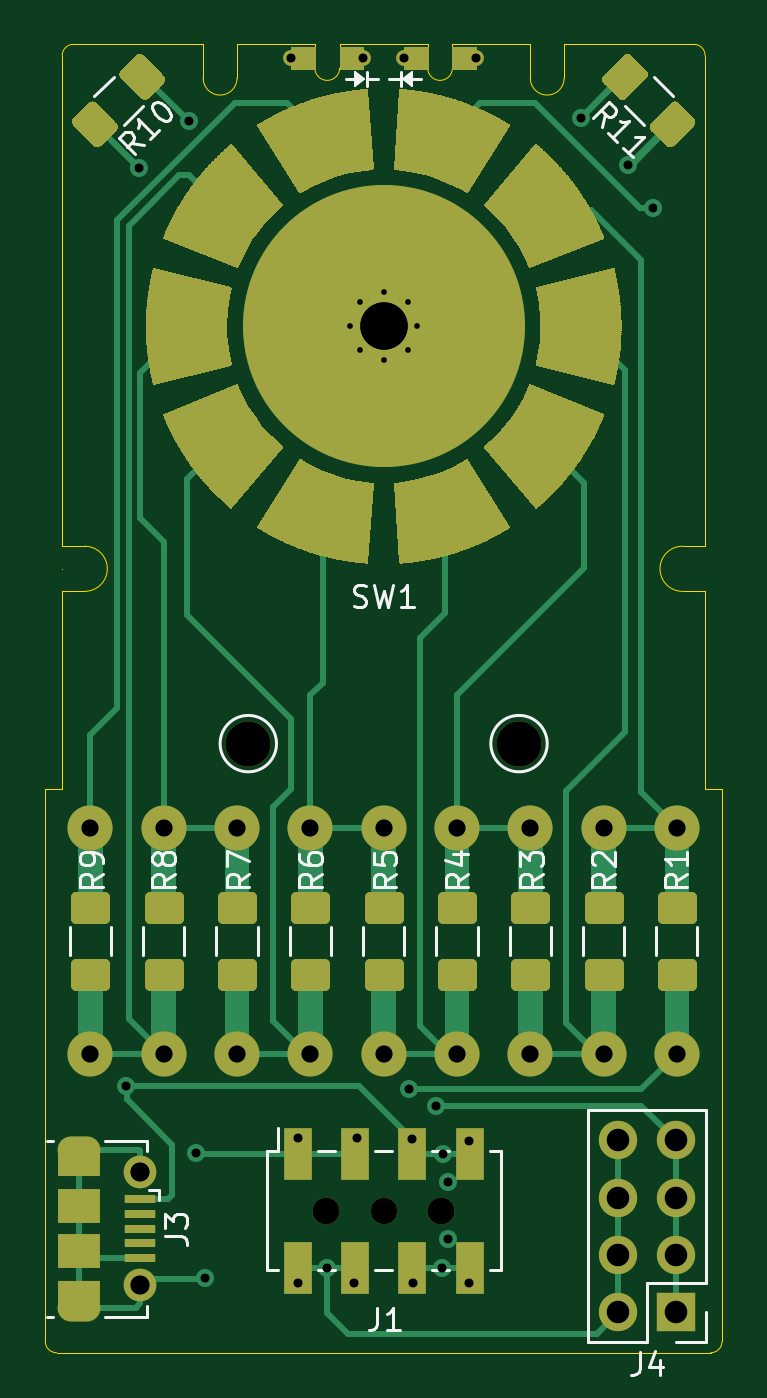
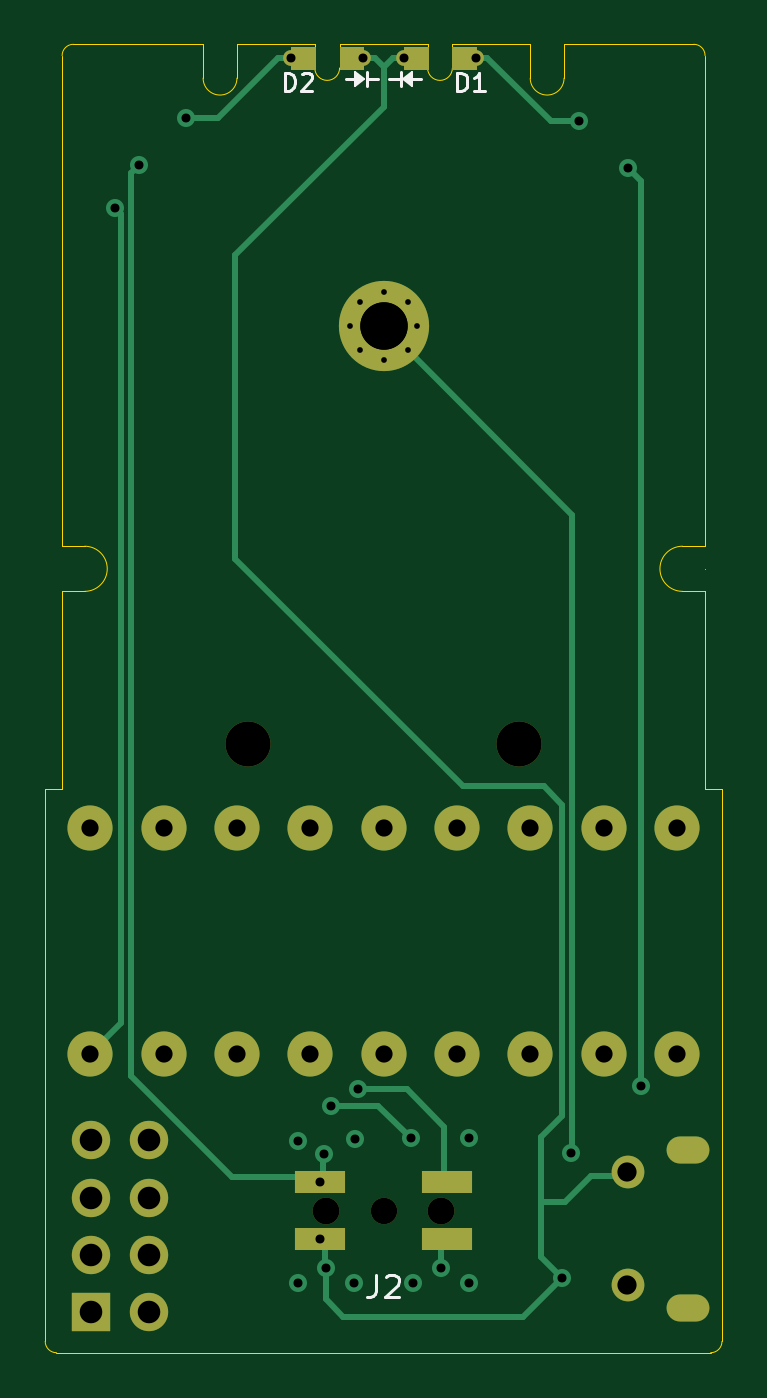
Circuit board: 11 layer files. Board 30.0 x 58.0 mm.
- bottom_copper: decade-B_Cu.gbr (8672 bytes)
- bottom_mask: decade-B_Mask.gbr (3321 bytes)
- paste: decade-B_Paste.gbr (653 bytes)
- bottom_silk: decade-B_SilkS.gbr (2920 bytes)
- outline: decade-Edge_Cuts.gbr (2636 bytes)
- top_copper: decade-F_Cu.gbr (272564 bytes)
- top_mask: decade-F_Mask.gbr (257307 bytes)
- paste: decade-F_Paste.gbr (2499 bytes)
- top_silk: decade-F_SilkS.gbr (14288 bytes)
- drill: decade-NPTH.drl (435 bytes)
- drill: decade-PTH.drl (1533 bytes)

=== bottom_copper: decade-B_Cu.gbr (8672 bytes, source omitted) ===
=== bottom_mask: decade-B_Mask.gbr ===
%TF.GenerationSoftware,KiCad,Pcbnew,5.1.6-c6e7f7d~87~ubuntu20.04.1*%
%TF.CreationDate,2020-08-20T18:56:20-06:00*%
%TF.ProjectId,decade,64656361-6465-42e6-9b69-6361645f7063,rev?*%
%TF.SameCoordinates,Original*%
%TF.FileFunction,Soldermask,Bot*%
%TF.FilePolarity,Negative*%
%FSLAX46Y46*%
G04 Gerber Fmt 4.6, Leading zero omitted, Abs format (unit mm)*
G04 Created by KiCad (PCBNEW 5.1.6-c6e7f7d~87~ubuntu20.04.1) date 2020-08-20 18:56:20*
%MOMM*%
%LPD*%
G01*
G04 APERTURE LIST*
%ADD10C,0.050000*%
%ADD11C,0.700000*%
%ADD12O,1.700000X1.700000*%
%ADD13R,1.700000X1.700000*%
%ADD14O,1.900000X1.200000*%
%ADD15C,1.450000*%
%ADD16C,1.170000*%
%ADD17R,2.220000X1.020000*%
%ADD18C,1.190000*%
%ADD19C,4.000000*%
%ADD20C,2.000000*%
G04 APERTURE END LIST*
D10*
%TO.C,D2*%
G36*
X116950000Y-50100000D02*
G01*
X115900000Y-50100000D01*
X115900000Y-51100000D01*
X116950000Y-51100000D01*
X116950000Y-50100000D01*
G37*
X116950000Y-50100000D02*
X115900000Y-50100000D01*
X115900000Y-51100000D01*
X116950000Y-51100000D01*
X116950000Y-50100000D01*
G36*
X119100000Y-50100000D02*
G01*
X118050000Y-50100000D01*
X118050000Y-51100000D01*
X119100000Y-51100000D01*
X119100000Y-50100000D01*
G37*
X119100000Y-50100000D02*
X118050000Y-50100000D01*
X118050000Y-51100000D01*
X119100000Y-51100000D01*
X119100000Y-50100000D01*
%TO.C,D1*%
G36*
X113050000Y-51100000D02*
G01*
X114100000Y-51100000D01*
X114100000Y-50100000D01*
X113050000Y-50100000D01*
X113050000Y-51100000D01*
G37*
X113050000Y-51100000D02*
X114100000Y-51100000D01*
X114100000Y-50100000D01*
X113050000Y-50100000D01*
X113050000Y-51100000D01*
G36*
X110900000Y-51100000D02*
G01*
X111950000Y-51100000D01*
X111950000Y-50100000D01*
X110900000Y-50100000D01*
X110900000Y-51100000D01*
G37*
X110900000Y-51100000D02*
X111950000Y-51100000D01*
X111950000Y-50100000D01*
X110900000Y-50100000D01*
X110900000Y-51100000D01*
%TD*%
D11*
%TO.C,D2*%
X115900000Y-50600000D03*
X119100000Y-50600000D03*
%TD*%
%TO.C,D1*%
X114100000Y-50600000D03*
X110900000Y-50600000D03*
%TD*%
D12*
%TO.C,J4*%
X125410000Y-98580000D03*
X127950000Y-98580000D03*
X125410000Y-101120000D03*
X127950000Y-101120000D03*
X125410000Y-103660000D03*
X127950000Y-103660000D03*
X125410000Y-106200000D03*
D13*
X127950000Y-106200000D03*
%TD*%
D14*
%TO.C,J3*%
X101487500Y-106000000D03*
X101487500Y-99000000D03*
D15*
X104187500Y-105000000D03*
X104187500Y-100000000D03*
%TD*%
D16*
%TO.C,J2*%
X115000000Y-101700000D03*
D17*
X117835000Y-102970000D03*
X112185000Y-102970000D03*
X117835000Y-100430000D03*
X112185000Y-100430000D03*
%TD*%
D18*
%TO.C,J1*%
X117540000Y-101700000D03*
X112460000Y-101700000D03*
%TD*%
D19*
%TO.C,SW1*%
X115000000Y-62500000D03*
%TD*%
D20*
%TO.C,2.1MM*%
X109000000Y-81000000D03*
%TD*%
%TO.C,2.1MM*%
X121000000Y-81000000D03*
%TD*%
%TO.C,R1*%
X128000000Y-94750000D03*
X128000000Y-84750000D03*
%TD*%
%TO.C,R2*%
X124750000Y-84750000D03*
X124750000Y-94750000D03*
%TD*%
%TO.C,R3*%
X121500000Y-94750000D03*
X121500000Y-84750000D03*
%TD*%
%TO.C,R4*%
X118250000Y-84750000D03*
X118250000Y-94750000D03*
%TD*%
%TO.C,R5*%
X115000000Y-94750000D03*
X115000000Y-84750000D03*
%TD*%
%TO.C,R6*%
X111750000Y-84750000D03*
X111750000Y-94750000D03*
%TD*%
%TO.C,R7*%
X108500000Y-94750000D03*
X108500000Y-84750000D03*
%TD*%
%TO.C,R8*%
X105250000Y-84750000D03*
X105250000Y-94750000D03*
%TD*%
%TO.C,R9*%
X102000000Y-94750000D03*
X102000000Y-84750000D03*
%TD*%
M02*

=== paste: decade-B_Paste.gbr ===
%TF.GenerationSoftware,KiCad,Pcbnew,5.1.6-c6e7f7d~87~ubuntu20.04.1*%
%TF.CreationDate,2020-08-20T18:56:20-06:00*%
%TF.ProjectId,decade,64656361-6465-42e6-9b69-6361645f7063,rev?*%
%TF.SameCoordinates,Original*%
%TF.FileFunction,Paste,Bot*%
%TF.FilePolarity,Positive*%
%FSLAX46Y46*%
G04 Gerber Fmt 4.6, Leading zero omitted, Abs format (unit mm)*
G04 Created by KiCad (PCBNEW 5.1.6-c6e7f7d~87~ubuntu20.04.1) date 2020-08-20 18:56:20*
%MOMM*%
%LPD*%
G01*
G04 APERTURE LIST*
%ADD10R,2.220000X1.020000*%
G04 APERTURE END LIST*
D10*
%TO.C,J2*%
X117835000Y-102970000D03*
X112185000Y-102970000D03*
X117835000Y-100430000D03*
X112185000Y-100430000D03*
%TD*%
M02*

=== bottom_silk: decade-B_SilkS.gbr ===
%TF.GenerationSoftware,KiCad,Pcbnew,5.1.6-c6e7f7d~87~ubuntu20.04.1*%
%TF.CreationDate,2020-08-20T18:56:20-06:00*%
%TF.ProjectId,decade,64656361-6465-42e6-9b69-6361645f7063,rev?*%
%TF.SameCoordinates,Original*%
%TF.FileFunction,Legend,Bot*%
%TF.FilePolarity,Positive*%
%FSLAX46Y46*%
G04 Gerber Fmt 4.6, Leading zero omitted, Abs format (unit mm)*
G04 Created by KiCad (PCBNEW 5.1.6-c6e7f7d~87~ubuntu20.04.1) date 2020-08-20 18:56:20*
%MOMM*%
%LPD*%
G01*
G04 APERTURE LIST*
%ADD10C,0.120000*%
%ADD11C,0.100000*%
%ADD12C,0.150000*%
G04 APERTURE END LIST*
D10*
%TO.C,D2*%
X116250000Y-51550000D02*
X116650000Y-51550000D01*
X115750000Y-51550000D02*
X115250000Y-51550000D01*
X115750000Y-51850000D02*
X115750000Y-51250000D01*
D11*
G36*
X116250000Y-51250000D02*
G01*
X115850000Y-51550000D01*
X116250000Y-51850000D01*
X116250000Y-51250000D01*
G37*
X116250000Y-51250000D02*
X115850000Y-51550000D01*
X116250000Y-51850000D01*
X116250000Y-51250000D01*
D10*
%TO.C,D1*%
X113750000Y-51550000D02*
X113350000Y-51550000D01*
X114250000Y-51550000D02*
X114750000Y-51550000D01*
X114250000Y-51250000D02*
X114250000Y-51850000D01*
D11*
G36*
X113750000Y-51850000D02*
G01*
X114150000Y-51550000D01*
X113750000Y-51250000D01*
X113750000Y-51850000D01*
G37*
X113750000Y-51850000D02*
X114150000Y-51550000D01*
X113750000Y-51250000D01*
X113750000Y-51850000D01*
%TO.C,D2*%
D10*
X119390476Y-52061904D02*
X119390476Y-51261904D01*
X119200000Y-51261904D01*
X119085714Y-51300000D01*
X119009523Y-51376190D01*
X118971428Y-51452380D01*
X118933333Y-51604761D01*
X118933333Y-51719047D01*
X118971428Y-51871428D01*
X119009523Y-51947619D01*
X119085714Y-52023809D01*
X119200000Y-52061904D01*
X119390476Y-52061904D01*
X118628571Y-51338095D02*
X118590476Y-51300000D01*
X118514285Y-51261904D01*
X118323809Y-51261904D01*
X118247619Y-51300000D01*
X118209523Y-51338095D01*
X118171428Y-51414285D01*
X118171428Y-51490476D01*
X118209523Y-51604761D01*
X118666666Y-52061904D01*
X118171428Y-52061904D01*
%TO.C,D1*%
X111740476Y-52061904D02*
X111740476Y-51261904D01*
X111550000Y-51261904D01*
X111435714Y-51300000D01*
X111359523Y-51376190D01*
X111321428Y-51452380D01*
X111283333Y-51604761D01*
X111283333Y-51719047D01*
X111321428Y-51871428D01*
X111359523Y-51947619D01*
X111435714Y-52023809D01*
X111550000Y-52061904D01*
X111740476Y-52061904D01*
X110521428Y-52061904D02*
X110978571Y-52061904D01*
X110750000Y-52061904D02*
X110750000Y-51261904D01*
X110826190Y-51376190D01*
X110902380Y-51452380D01*
X110978571Y-51490476D01*
%TO.C,J2*%
D12*
X115333333Y-104552380D02*
X115333333Y-105266666D01*
X115380952Y-105409523D01*
X115476190Y-105504761D01*
X115619047Y-105552380D01*
X115714285Y-105552380D01*
X114904761Y-104647619D02*
X114857142Y-104600000D01*
X114761904Y-104552380D01*
X114523809Y-104552380D01*
X114428571Y-104600000D01*
X114380952Y-104647619D01*
X114333333Y-104742857D01*
X114333333Y-104838095D01*
X114380952Y-104980952D01*
X114952380Y-105552380D01*
X114333333Y-105552380D01*
%TD*%
M02*

=== outline: decade-Edge_Cuts.gbr ===
%TF.GenerationSoftware,KiCad,Pcbnew,5.1.6-c6e7f7d~87~ubuntu20.04.1*%
%TF.CreationDate,2020-08-20T18:56:20-06:00*%
%TF.ProjectId,decade,64656361-6465-42e6-9b69-6361645f7063,rev?*%
%TF.SameCoordinates,Original*%
%TF.FileFunction,Profile,NP*%
%FSLAX46Y46*%
G04 Gerber Fmt 4.6, Leading zero omitted, Abs format (unit mm)*
G04 Created by KiCad (PCBNEW 5.1.6-c6e7f7d~87~ubuntu20.04.1) date 2020-08-20 18:56:20*
%MOMM*%
%LPD*%
G01*
G04 APERTURE LIST*
%TA.AperFunction,Profile*%
%ADD10C,0.010000*%
%TD*%
G04 APERTURE END LIST*
D10*
X118050000Y-50000000D02*
X121500000Y-50000000D01*
X118050000Y-50000000D02*
X118050000Y-51050000D01*
X118050000Y-51050000D02*
G75*
G02*
X116950000Y-51050000I-550000J0D01*
G01*
X116950000Y-50000000D02*
X116950000Y-51050000D01*
X113050000Y-51050000D02*
G75*
G02*
X111950000Y-51050000I-550000J0D01*
G01*
X113050000Y-50000000D02*
X113050000Y-51050000D01*
X111950000Y-50000000D02*
X111950000Y-51050000D01*
X113050000Y-50000000D02*
X116950000Y-50000000D01*
X129250000Y-74250000D02*
X129250000Y-83000000D01*
X128250000Y-74250000D02*
G75*
G02*
X128250000Y-72250000I0J1000000D01*
G01*
X129250000Y-72250000D02*
X128250000Y-72250000D01*
X129250000Y-74250000D02*
X128250000Y-74250000D01*
X101750000Y-72250000D02*
G75*
G02*
X101750000Y-74250000I0J-1000000D01*
G01*
X100750000Y-74250000D02*
X100750000Y-83000000D01*
X100750000Y-73250000D02*
X100750000Y-73250000D01*
X100750000Y-74250000D02*
X101750000Y-74250000D01*
X100750000Y-72250000D02*
X101750000Y-72250000D01*
X123000000Y-50000000D02*
X128750000Y-50000000D01*
X123000000Y-50000000D02*
X123000000Y-51500000D01*
X121500000Y-50000000D02*
X121500000Y-51500000D01*
X123000000Y-51500000D02*
G75*
G02*
X121500000Y-51500000I-750000J0D01*
G01*
X108500000Y-50000000D02*
X111950000Y-50000000D01*
X108500000Y-51500000D02*
G75*
G02*
X107000000Y-51500000I-750000J0D01*
G01*
X108500000Y-50000000D02*
X108500000Y-51500000D01*
X107000000Y-50000000D02*
X107000000Y-51500000D01*
X130000000Y-107500000D02*
G75*
G02*
X129500000Y-108000000I-500000J0D01*
G01*
X100500000Y-108000000D02*
G75*
G02*
X100000000Y-107500000I0J500000D01*
G01*
X100750000Y-50500000D02*
G75*
G02*
X101250000Y-50000000I500000J0D01*
G01*
X128750000Y-50000000D02*
G75*
G02*
X129250000Y-50500000I0J-500000D01*
G01*
X100500000Y-108000000D02*
X129500000Y-108000000D01*
X129250000Y-50500000D02*
X129250000Y-72250000D01*
X129250000Y-83000000D02*
X130000000Y-83000000D01*
X130000000Y-83000000D02*
X130000000Y-107500000D01*
X100000000Y-83000000D02*
X100000000Y-107500000D01*
X100750000Y-83000000D02*
X100000000Y-83000000D01*
X100750000Y-50500000D02*
X100750000Y-72250000D01*
X101250000Y-50000000D02*
X107000000Y-50000000D01*
M02*

=== top_copper: decade-F_Cu.gbr (272564 bytes, source omitted) ===
=== top_mask: decade-F_Mask.gbr (257307 bytes, source omitted) ===
=== paste: decade-F_Paste.gbr ===
%TF.GenerationSoftware,KiCad,Pcbnew,5.1.6-c6e7f7d~87~ubuntu20.04.1*%
%TF.CreationDate,2020-08-20T18:56:20-06:00*%
%TF.ProjectId,decade,64656361-6465-42e6-9b69-6361645f7063,rev?*%
%TF.SameCoordinates,Original*%
%TF.FileFunction,Paste,Top*%
%TF.FilePolarity,Positive*%
%FSLAX46Y46*%
G04 Gerber Fmt 4.6, Leading zero omitted, Abs format (unit mm)*
G04 Created by KiCad (PCBNEW 5.1.6-c6e7f7d~87~ubuntu20.04.1) date 2020-08-20 18:56:20*
%MOMM*%
%LPD*%
G01*
G04 APERTURE LIST*
%ADD10R,1.900000X1.500000*%
%ADD11R,1.350000X0.400000*%
%ADD12R,1.270000X2.290000*%
G04 APERTURE END LIST*
D10*
%TO.C,J3*%
X101487500Y-101500000D03*
D11*
X104187500Y-102500000D03*
X104187500Y-103150000D03*
X104187500Y-103800000D03*
X104187500Y-101200000D03*
X104187500Y-101850000D03*
D10*
X101487500Y-103500000D03*
%TD*%
%TO.C,R11*%
G36*
G01*
X126643934Y-51510051D02*
X125760051Y-52393935D01*
G75*
G02*
X125406497Y-52393935I-176777J176777D01*
G01*
X124752423Y-51739861D01*
G75*
G02*
X124752423Y-51386307I176777J176777D01*
G01*
X125636307Y-50502423D01*
G75*
G02*
X125989861Y-50502423I176777J-176777D01*
G01*
X126643935Y-51156497D01*
G75*
G02*
X126643935Y-51510051I-176777J-176777D01*
G01*
G37*
G36*
G01*
X128747576Y-53613693D02*
X127863693Y-54497577D01*
G75*
G02*
X127510139Y-54497577I-176777J176777D01*
G01*
X126856065Y-53843503D01*
G75*
G02*
X126856065Y-53489949I176777J176777D01*
G01*
X127739949Y-52606065D01*
G75*
G02*
X128093503Y-52606065I176777J-176777D01*
G01*
X128747577Y-53260139D01*
G75*
G02*
X128747577Y-53613693I-176777J-176777D01*
G01*
G37*
%TD*%
%TO.C,R10*%
G36*
G01*
X104239949Y-52393934D02*
X103356065Y-51510051D01*
G75*
G02*
X103356065Y-51156497I176777J176777D01*
G01*
X104010139Y-50502423D01*
G75*
G02*
X104363693Y-50502423I176777J-176777D01*
G01*
X105247577Y-51386307D01*
G75*
G02*
X105247577Y-51739861I-176777J-176777D01*
G01*
X104593503Y-52393935D01*
G75*
G02*
X104239949Y-52393935I-176777J176777D01*
G01*
G37*
G36*
G01*
X102136307Y-54497576D02*
X101252423Y-53613693D01*
G75*
G02*
X101252423Y-53260139I176777J176777D01*
G01*
X101906497Y-52606065D01*
G75*
G02*
X102260051Y-52606065I176777J-176777D01*
G01*
X103143935Y-53489949D01*
G75*
G02*
X103143935Y-53843503I-176777J-176777D01*
G01*
X102489861Y-54497577D01*
G75*
G02*
X102136307Y-54497577I-176777J176777D01*
G01*
G37*
%TD*%
D12*
%TO.C,J1*%
X118810000Y-104225000D03*
X116270000Y-104225000D03*
X113730000Y-104225000D03*
X111190000Y-104225000D03*
X118810000Y-99175000D03*
X116270000Y-99175000D03*
X113730000Y-99175000D03*
X111190000Y-99175000D03*
%TD*%
M02*

=== top_silk: decade-F_SilkS.gbr (14288 bytes, source omitted) ===
=== drill: decade-NPTH.drl ===
M48
; DRILL file {KiCad 5.1.6-c6e7f7d~87~ubuntu20.04.1} date Thu Aug 20 18:56:17 2020
; FORMAT={-:-/ absolute / inch / decimal}
; #@! TF.CreationDate,2020-08-20T18:56:17-06:00
; #@! TF.GenerationSoftware,Kicad,Pcbnew,5.1.6-c6e7f7d~87~ubuntu20.04.1
; #@! TF.FileFunction,NonPlated,1,2,NPTH
FMAT,2
INCH
T1C0.0461
T2C0.0469
T3C0.0787
%
G90
G05
T1
X4.5276Y-4.0039
T2
X4.4276Y-4.0039
X4.6276Y-4.0039
T3
X4.7638Y-3.189
X4.2913Y-3.189
T0
M30

=== drill: decade-PTH.drl ===
M48
; DRILL file {KiCad 5.1.6-c6e7f7d~87~ubuntu20.04.1} date Thu Aug 20 18:56:17 2020
; FORMAT={-:-/ absolute / inch / decimal}
; #@! TF.CreationDate,2020-08-20T18:56:17-06:00
; #@! TF.GenerationSoftware,Kicad,Pcbnew,5.1.6-c6e7f7d~87~ubuntu20.04.1
; #@! TF.FileFunction,Plated,1,2,PTH
FMAT,2
INCH
T1C0.0100
T2C0.0157
T3C0.0236
T4C0.0300
T5C0.0335
T6C0.0394
T7C0.0827
%
G90
G05
T1
X4.4685Y-2.4606
X4.4858Y-2.4189
X4.4858Y-2.5024
X4.5276Y-2.4016
X4.5276Y-2.5197
X4.5693Y-2.4189
X4.5693Y-2.5024
X4.5866Y-2.4606
T2
X4.0786Y-3.7867
X4.1002Y-2.185
X4.187Y-2.1024
X4.1998Y-3.9035
X4.2165Y-4.122
X4.378Y-3.878
X4.378Y-4.1299
X4.4281Y-4.1033
X4.4764Y-4.1299
X4.4803Y-3.878
X4.5718Y-3.7923
X4.5776Y-3.8791
X4.5787Y-4.1299
X4.6191Y-3.8209
X4.6289Y-4.1033
X4.6309Y-3.9045
X4.6392Y-3.9539
X4.6392Y-4.0539
X4.6772Y-3.8819
X4.6772Y-4.1299
X4.872Y-2.0965
X4.9545Y-2.1786
X4.997Y-2.2539
X4.3661Y-1.9921
X4.4921Y-1.9921
X4.563Y-1.9921
X4.689Y-1.9921
T4
X5.0394Y-3.3366
X5.0394Y-3.7303
X4.0157Y-3.3366
X4.0157Y-3.7303
X4.9114Y-3.3366
X4.9114Y-3.7303
X4.1437Y-3.3366
X4.1437Y-3.7303
X4.3996Y-3.3366
X4.3996Y-3.7303
X4.6555Y-3.3366
X4.6555Y-3.7303
X4.2717Y-3.3366
X4.2717Y-3.7303
X4.7835Y-3.3366
X4.7835Y-3.7303
X4.5276Y-3.3366
X4.5276Y-3.7303
T5
X4.1019Y-3.937
X4.1019Y-4.1339
T6
X4.9374Y-3.8811
X4.9374Y-3.9811
X4.9374Y-4.0811
X4.9374Y-4.1811
X5.0374Y-3.8811
X5.0374Y-3.9811
X5.0374Y-4.0811
X5.0374Y-4.1811
T7
X4.5276Y-2.4606
X4.5276Y-2.4606
T3
G00X3.9818Y-3.8976
M15
G01X4.0094Y-3.8976
M16
G05
G00X4.0094Y-4.1732
M15
G01X3.9818Y-4.1732
M16
G05
T0
M30

